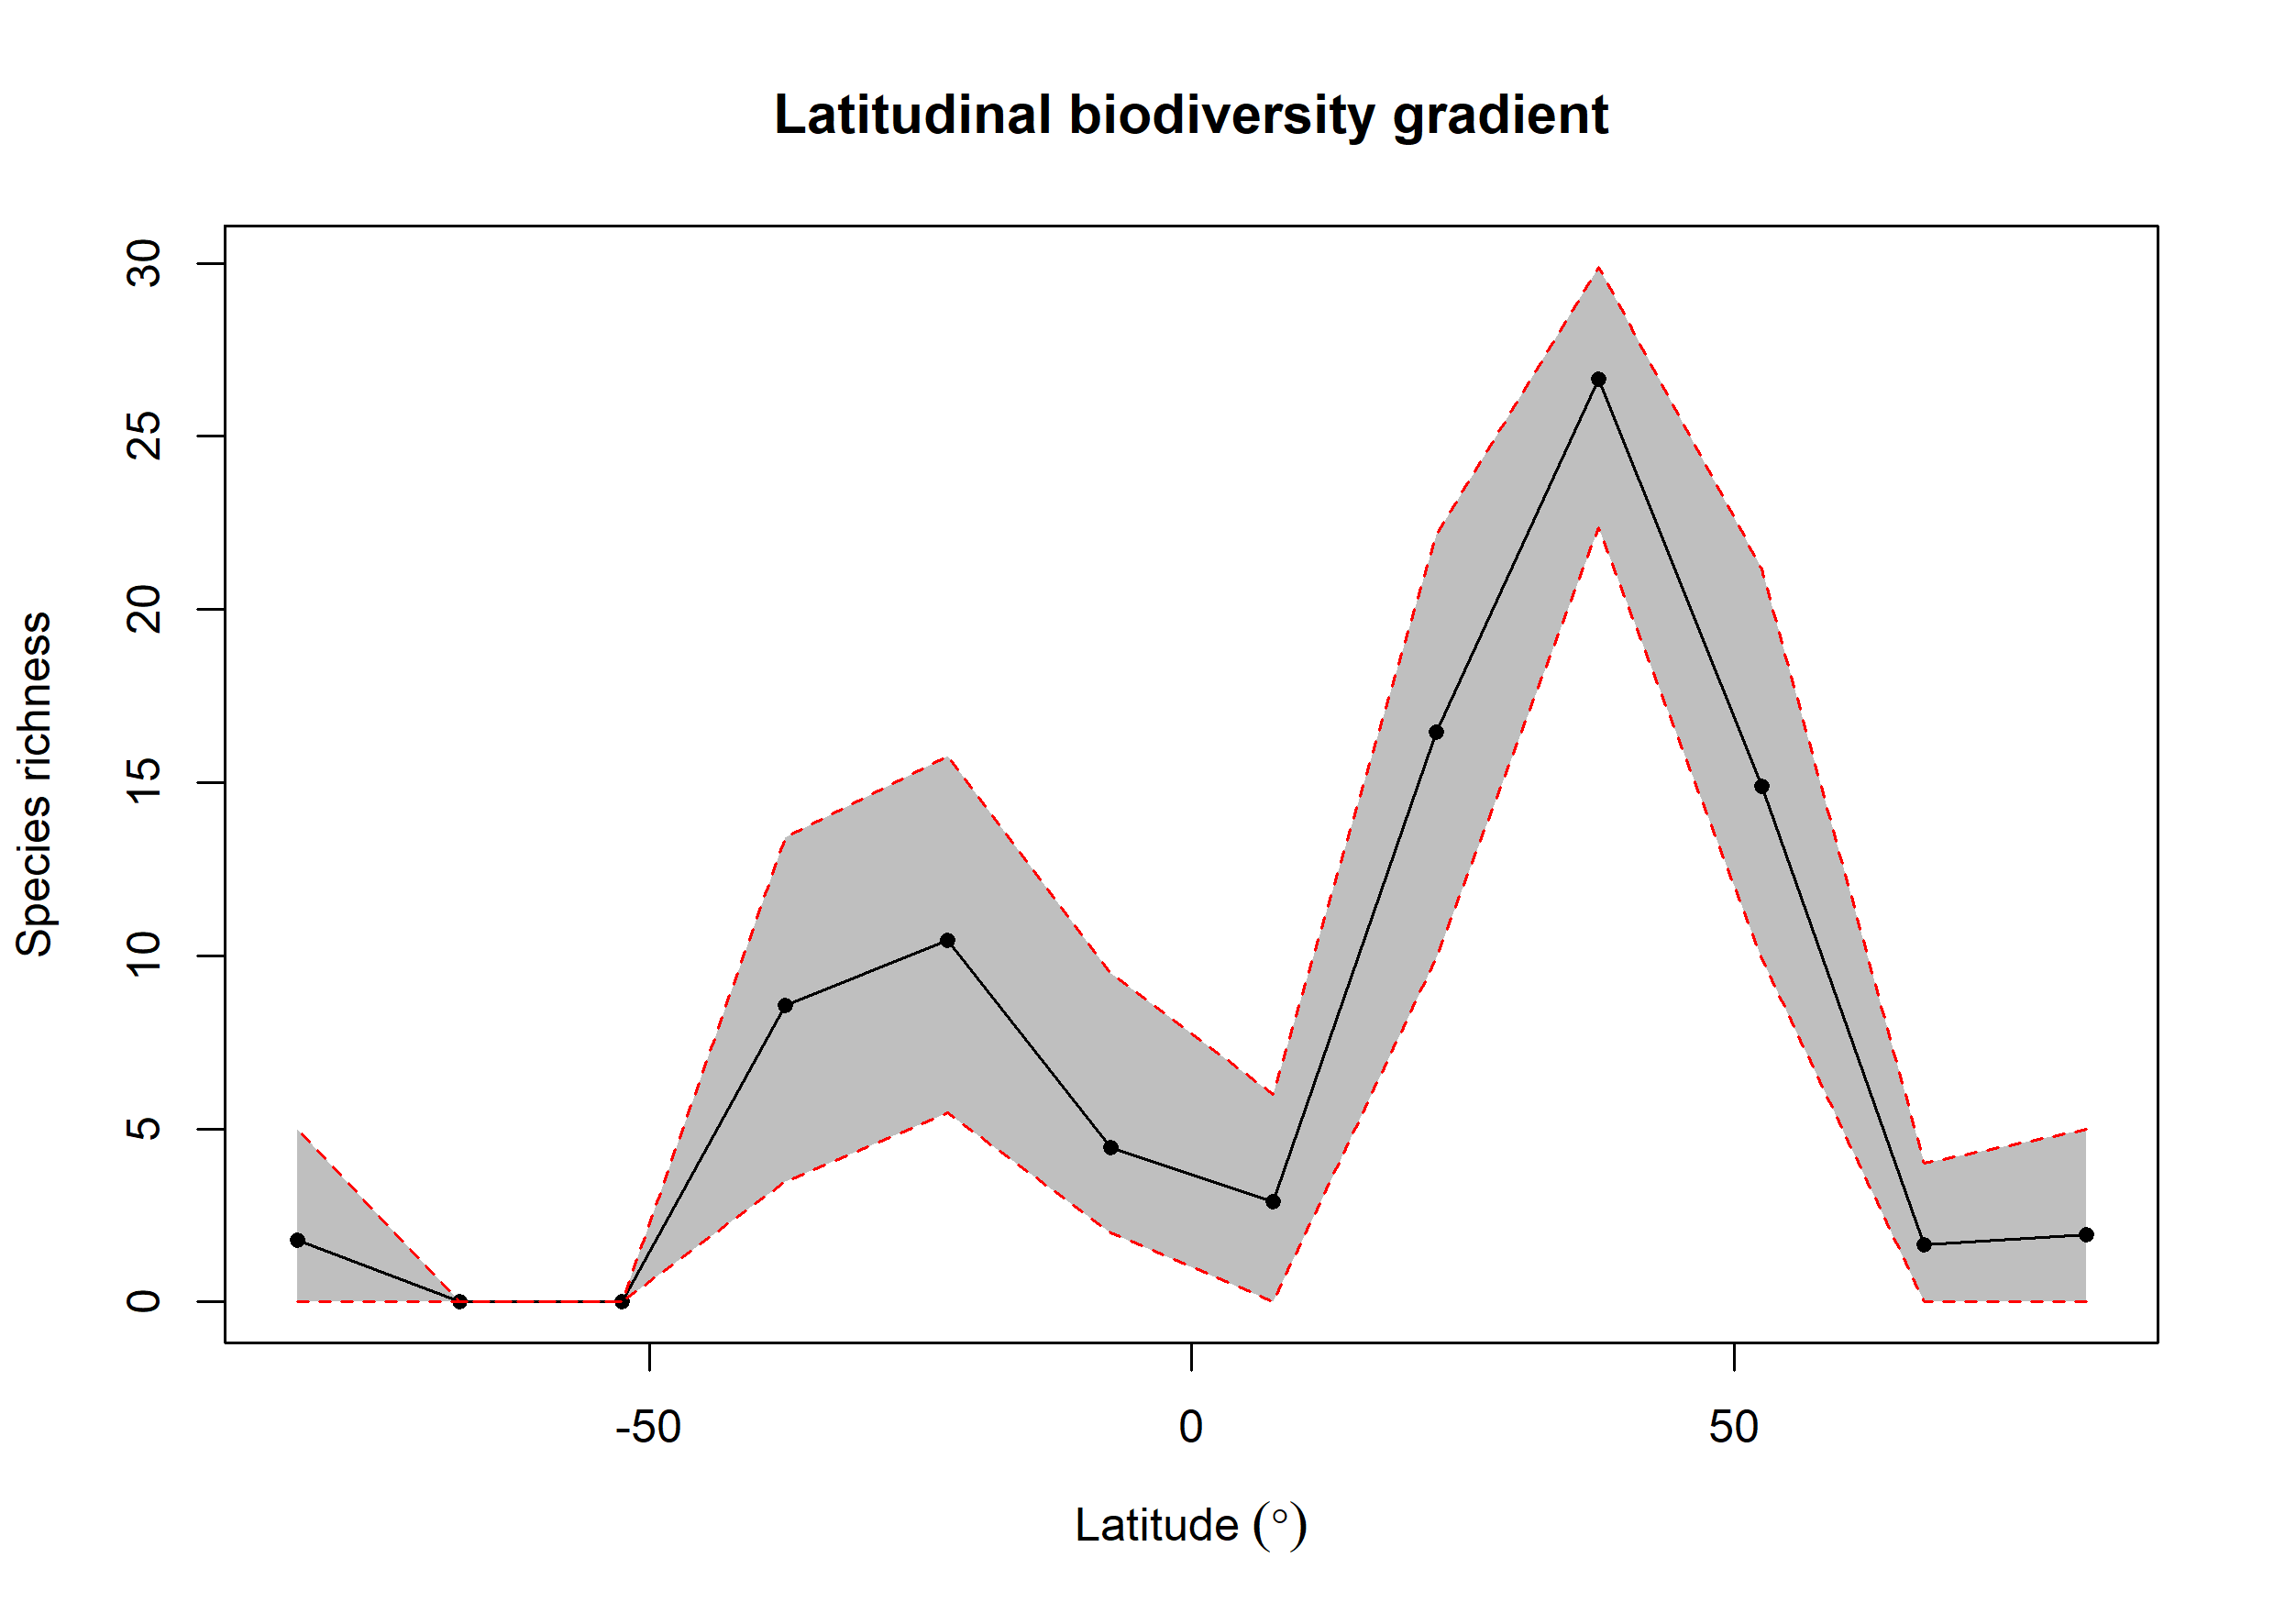

Values plotted in this chart, from the file beside it:
bin, max, min, mid, hemisphere, mean_richness, CI.Lower, CI.Upper
1, 90, 75, 82.5, N, 1.95, 0, 5
2, 75, 60, 67.5, N, 1.66, 0, 4
3, 60, 45, 52.5, N, 14.9, 9.914, 21.17
4, 45, 30, 37.5, N, 26.67, 22.36, 29.9
5, 30, 15, 22.5, N, 16.46, 9.935, 22.16
6, 15, 0, 7.5, N, 2.89, 0, 6
7, 0, -15, -7.5, S, 4.452, 2, 9.484
8, -15, -30, -22.5, S, 10.45, 5.47, 15.77
9, -30, -45, -37.5, S, 8.574, 3.475, 13.4
10, -45, -60, -52.5, S, NA, NA, NA
11, -60, -75, -67.5, S, NA, NA, NA
12, -75, -90, -82.5, S, 1.79, 0, 5
